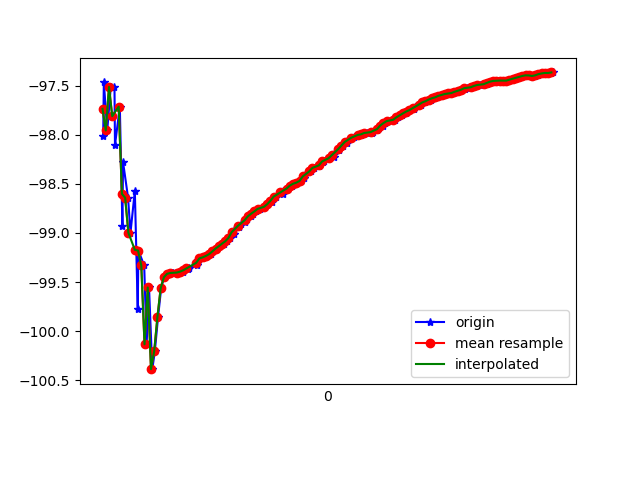

The data file committed next to this chart (first rows):
1617762842964, 458479574986104, -98.00857, 35.783237, 3.763809
1617762842968, 458479594216874, -97.46, 35.52, 3.471
1617762842989, 458479613447644, -97.96, 35.55, 3.772
1617762843011, 458479632678414, -97.51, 35.64, 3.081
1617762843034, 458479651909184, -97.52, 35.43, 3.177
1617762843037, 458479671139954, -98.11, 36.34, 2.999
1617762843067, 458479690370724, -97.71, 35.99, 3.167
1617762843083, 458479709601494, -98.93, 36.73, 3.604
1617762843087, 458479728832264, -98.28, 36.42, 3.415
1617762843118, 458479748063034, -98.64, 36.48, 3.869
1617762843133, 458479767421291, -99, 37.06, 3.664
1617762843160, 458479786652061, -98.57, 36.65, 3.706
1617762843178, 458479805882831, -99.77, 37.27, 4.12
1617762843182, 458479825113601, -99.18, 37.07, 3.853
1617762843218, 458479844344371, -99.33, 37.01, 4.271
1617762843233, 458479863575141, -100.1, 37.8, 4.137
1617762843248, 458479882805911, -99.55, 37.38, 4.052
1617762843268, 458479902036681, -100.4, 37.61, 4.54
1617762843284, 458479921267451, -100.2, 37.75, 3.971
1617762843304, 458479940498221, -99.85, 37.41, 4.022
1617762843323, 458479959728991, -99.56, 37.27, 3.844
1617762843341, 458479978959761, -99.45, 37.19, 3.833
1617762843363, 458479998190531, -99.42, 37.16, 3.841
1617762843392, 458480017421301, -99.41, 37.11, 3.88
1617762843395, 458480036652071, -99.41, 37.07, 3.928
1617762843423, 458480055882841, -99.4, 37.02, 3.976
1617762843458, 458480075113611, -99.39, 36.99, 4.019
1617762843462, 458480094344381, -99.38, 36.95, 4.06
1617762843490, 458480113575151, -99.37, 36.92, 4.1
1617762843494, 458480132805921, -99.35, 36.88, 4.138
1617762843544, 458480152036691, -99.33, 36.84, 4.175
1617762843547, 458480171267461, -99.3, 36.78, 4.214
1617762843550, 458480190498231, -99.28, 36.74, 4.25
1617762843579, 458480209729001, -99.26, 36.71, 4.292
1617762843593, 458480228959771, -99.25, 36.69, 4.328
1617762843610, 458480248190541, -99.23, 36.65, 4.359
1617762843630, 458480267421311, -99.22, 36.6, 4.388
1617762843644, 458480286652081, -99.19, 36.55, 4.409
1617762843664, 458480305882851, -99.16, 36.5, 4.432
1617762843690, 458480325113621, -99.13, 36.47, 4.453
1617762843714, 458480344344391, -99.11, 36.45, 4.472
1617762843730, 458480363575161, -99.08, 36.41, 4.498
1617762843750, 458480382805931, -99.05, 36.36, 4.52
1617762843775, 458480402036701, -99.01, 36.31, 4.538
1617762843777, 458480421267471, -98.97, 36.27, 4.558
1617762843803, 458480440498241, -98.94, 36.23, 4.578
1617762843819, 458480459729011, -98.91, 36.2, 4.597
1617762843841, 458480478959781, -98.88, 36.18, 4.612
1617762843857, 458480498190551, -98.86, 36.16, 4.621
1617762843877, 458480517421321, -98.83, 36.12, 4.63
1617762843895, 458480536652091, -98.8, 36.07, 4.638
1617762843913, 458480555882861, -98.78, 36.04, 4.649
1617762843937, 458480575113631, -98.76, 36.01, 4.653
1617762843961, 458480594344401, -98.73, 35.99, 4.661
1617762843981, 458480613575171, -98.71, 35.96, 4.667
1617762844008, 458480632805941, -98.69, 35.91, 4.68
1617762844011, 458480652036711, -98.66, 35.85, 4.697
1617762844033, 458480671267481, -98.63, 35.81, 4.712
1617762844076, 458480690498251, -98.6, 35.78, 4.72
1617762844078, 458480709729021, -98.58, 35.75, 4.73
1617762844106, 458480728959791, -98.56, 35.72, 4.736
... 87 more rows
